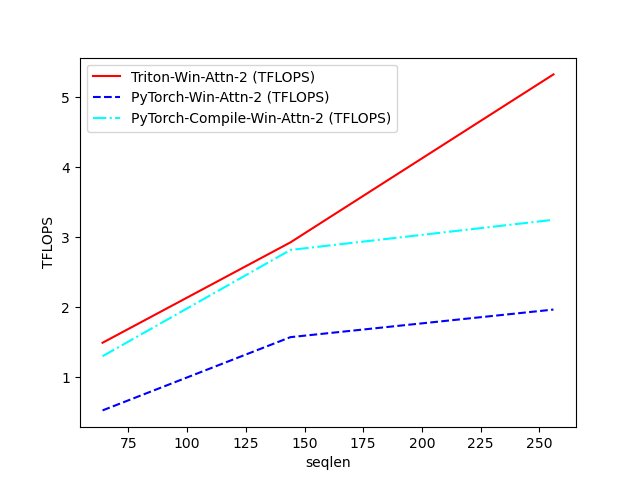

The table this chart was drawn from, first rows:
seqlen, Triton-Win-Attn-2 (TFLOPS), PyTorch-Win-Attn-2 (TFLOPS), PyTorch-Compile-Win-Attn-2 (TFLOPS)
64, 1.493, 0.5274, 1.301
144, 2.926, 1.573, 2.818
256, 5.324, 1.967, 3.248
